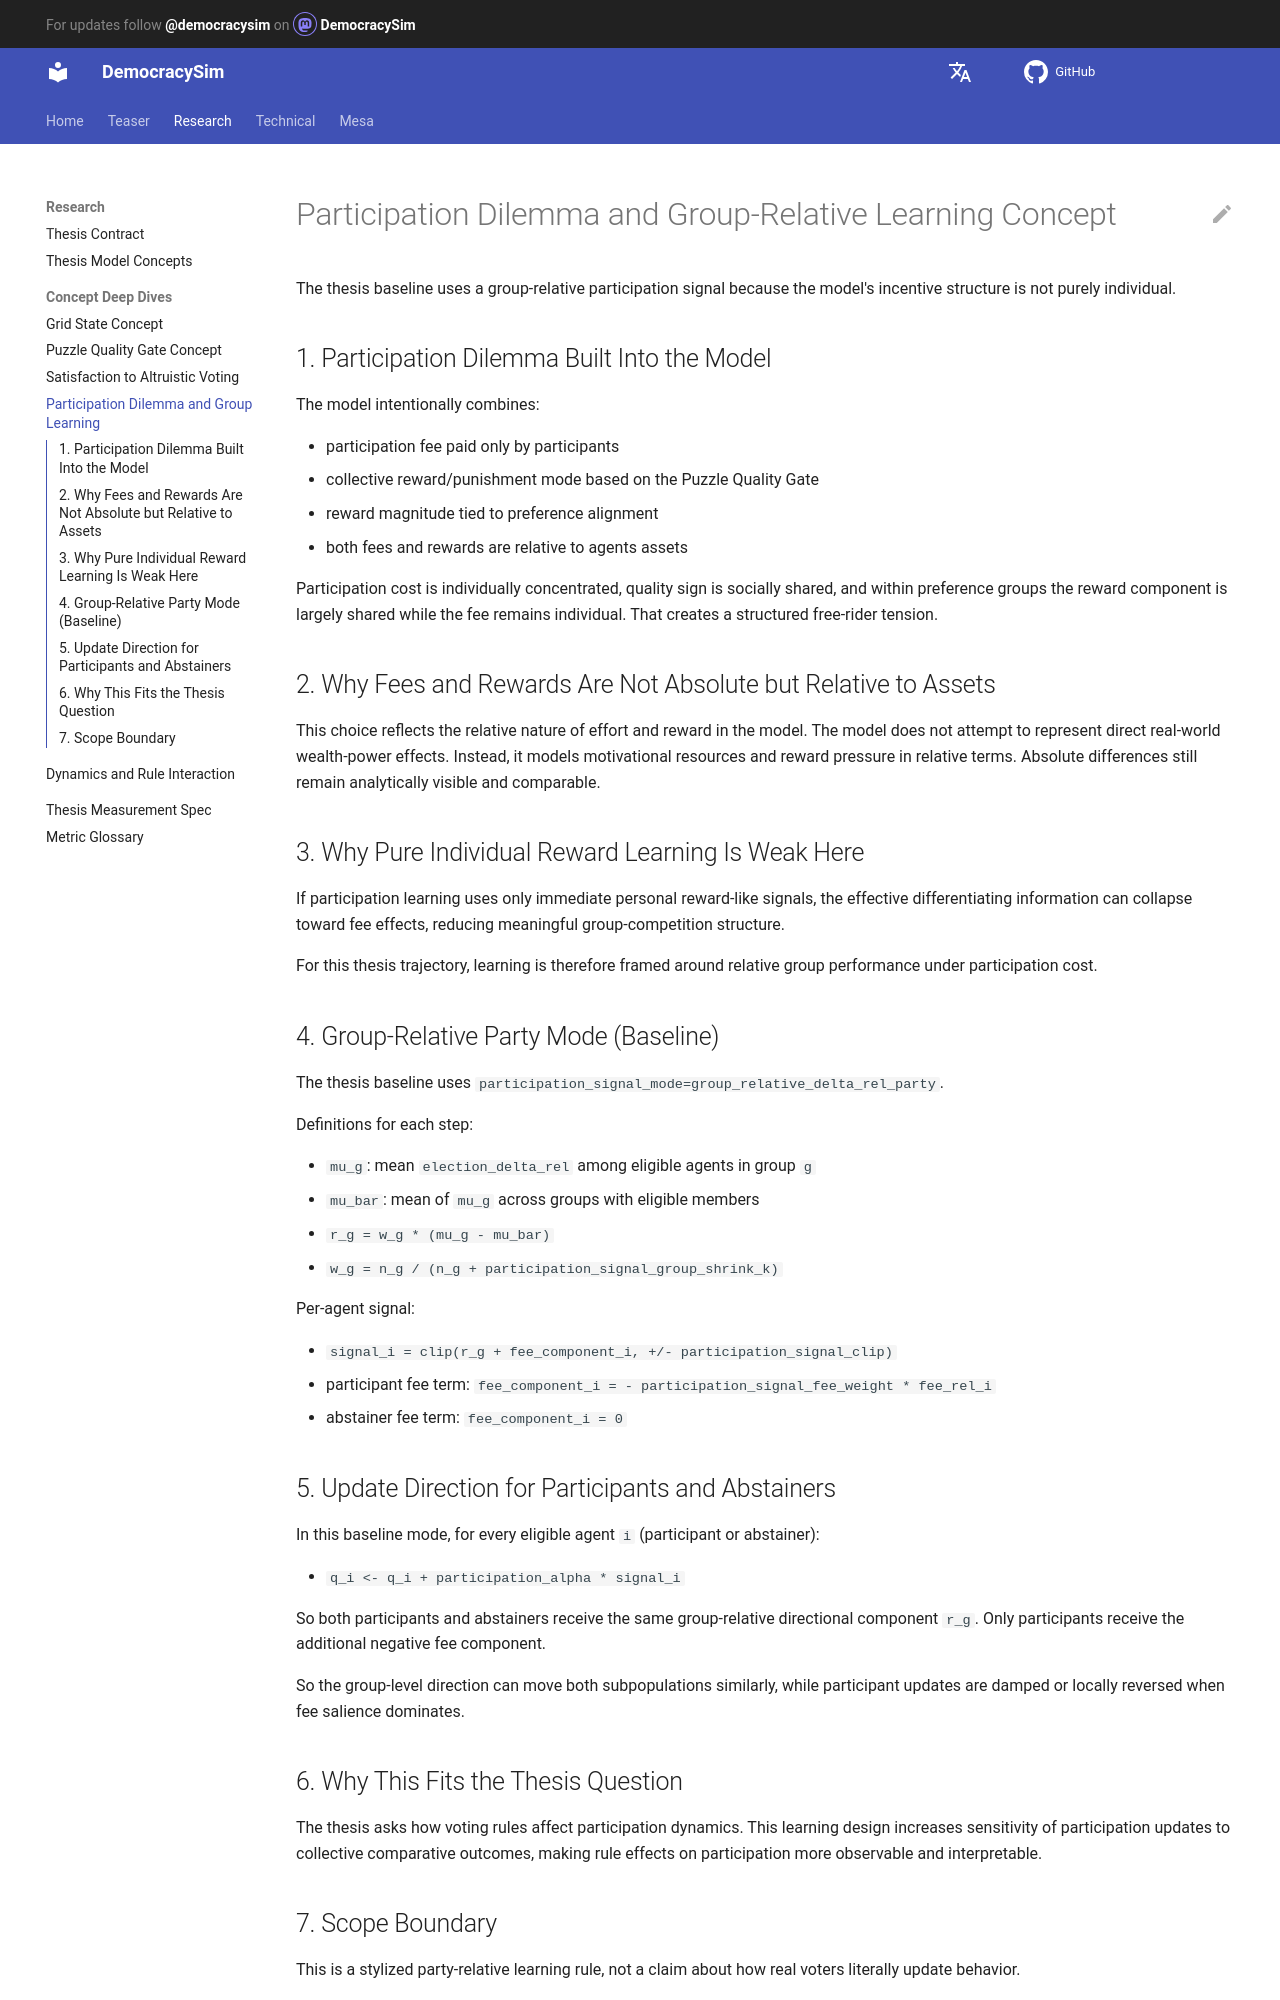

repository: jurikane/DemocracySim · page: research/participation_dilemma_and_group_learning_concept/index.html · generator: mkdocs

# Participation Dilemma and Group-Relative Learning Concept

The thesis baseline uses a group-relative participation signal because the
model's incentive structure is not purely individual.

## 1. Participation Dilemma Built Into the Model

The model intentionally combines:

- participation fee paid only by participants
- collective reward/punishment mode based on the Puzzle Quality Gate
- reward magnitude tied to preference alignment
- both fees and rewards are relative to agents assets

Participation cost is individually concentrated, quality sign is socially
shared, and within preference groups the reward component is largely shared
while the fee remains individual. That creates a structured free-rider tension.

## 2. Why Fees and Rewards Are Not Absolute but Relative to Assets

This choice reflects the relative nature of effort and reward in the model.
The model does not attempt to represent direct real-world wealth-power effects.
Instead, it models motivational resources and reward pressure in relative terms.
Absolute differences still remain analytically visible and comparable.

## 3. Why Pure Individual Reward Learning Is Weak Here

If participation learning uses only immediate personal reward-like signals, the effective differentiating information can collapse toward fee effects, reducing meaningful group-competition structure.

For this thesis trajectory, learning is therefore framed around relative group performance under participation cost.

## 4. Group-Relative Party Mode (Baseline)

The thesis baseline uses `participation_signal_mode=group_relative_delta_rel_party`.

Definitions for each step:

- `mu_g`: mean `election_delta_rel` among eligible agents in group `g`
- `mu_bar`: mean of `mu_g` across groups with eligible members
- `r_g = w_g * (mu_g - mu_bar)`
- `w_g = n_g / (n_g + participation_signal_group_shrink_k)`

Per-agent signal:

- `signal_i = clip(r_g + fee_component_i, +/- participation_signal_clip)`
- participant fee term: `fee_component_i = - participation_signal_fee_weight * fee_rel_i`
- abstainer fee term: `fee_component_i = 0`

## 5. Update Direction for Participants and Abstainers

In this baseline mode, for every eligible agent `i` (participant or abstainer):

- `q_i <- q_i + participation_alpha * signal_i`

So both participants and abstainers receive the same group-relative directional component `r_g`.
Only participants receive the additional negative fee component.

So the group-level direction can move both subpopulations similarly, while
participant updates are damped or locally reversed when fee salience dominates.

## 6. Why This Fits the Thesis Question

The thesis asks how voting rules affect participation dynamics.
This learning design increases sensitivity of participation updates to collective comparative outcomes, making rule effects on participation more observable and interpretable.
